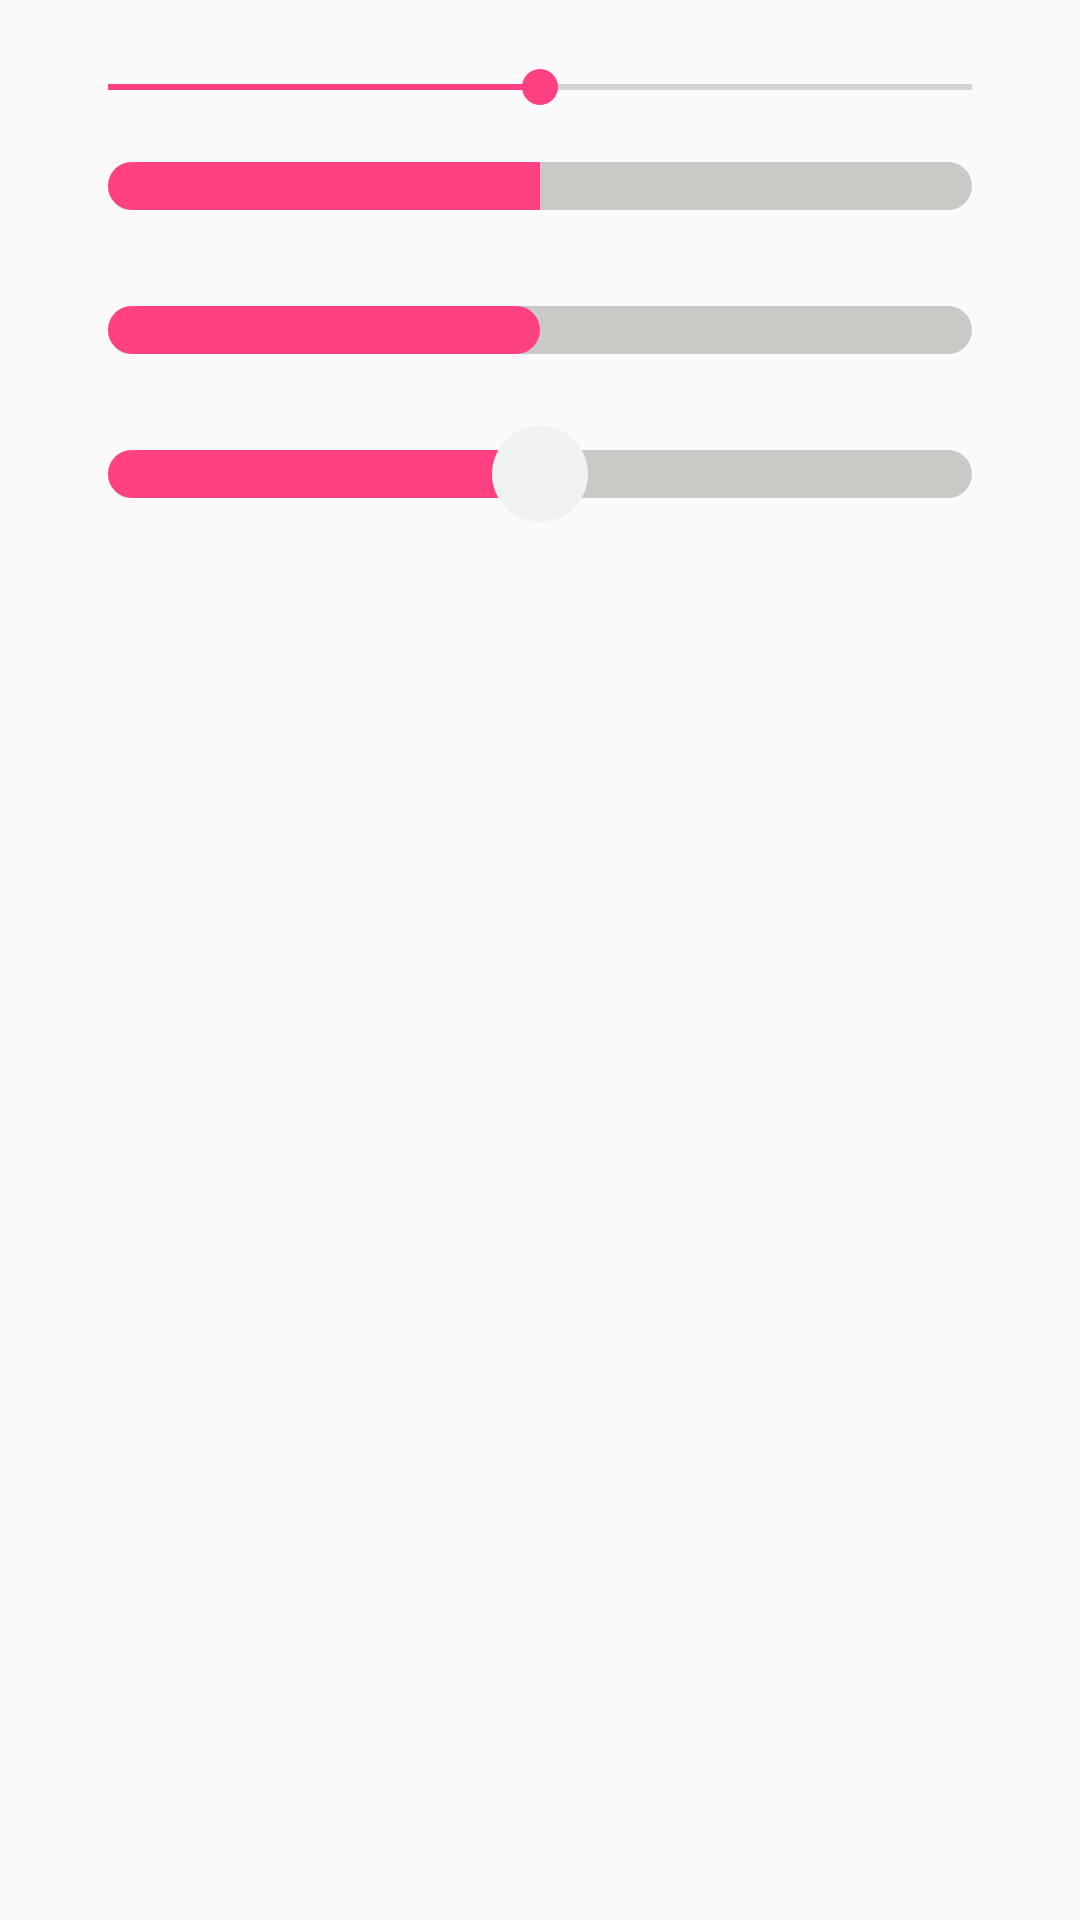

The Android layout XML behind this screen, and the referenced resources:
<!-- AndroidManifest.xml: application theme AppTheme -->
<!-- res/layout/activity_seek_bar.xml -->
<?xml version="1.0" encoding="utf-8"?>
<LinearLayout xmlns:android="http://schemas.android.com/apk/res/android"
    xmlns:app="http://schemas.android.com/apk/res-auto"
    xmlns:tools="http://schemas.android.com/tools"
    android:layout_width="match_parent"
    android:layout_height="match_parent"
    android:orientation="vertical"
    android:padding="20dp"
    tools:context=".views.seekbar.SeekBarActivity">
    <SeekBar
        android:layout_width="match_parent"
        android:layout_height="wrap_content"
        android:progress="50"/>
    <SeekBar
        android:layout_width="match_parent"
        android:layout_height="wrap_content"
        android:progress="50"
        android:minHeight="48dp"
        android:thumb="@null"
        android:progressDrawable="@drawable/seek_bar_progress_drawable"
        android:duplicateParentState="true"
        />
    <SeekBar
        android:layout_width="match_parent"
        android:layout_height="wrap_content"
        android:progress="50"
        android:minHeight="48dp"
        android:thumb="@null"
        android:progressDrawable="@drawable/seek_bar_progress_drawable_2"
        android:duplicateParentState="true"
        />
    <SeekBar
        android:layout_width="match_parent"
        android:layout_height="wrap_content"
        android:progress="50"
        android:minHeight="48dp"
        android:thumb="@drawable/seek_bar_thumb"
        android:progressDrawable="@drawable/seek_bar_progress_drawable_2"
        android:thumbOffset="0dp"
        android:splitTrack="false"
        />


</LinearLayout>
<!-- resources referenced by this layout -->
<resources>
  <!-- drawable seek_bar_progress_drawable (drawable) -->
  <?xml version="1.0" encoding="utf-8"?>
  <layer-list xmlns:android="http://schemas.android.com/apk/res/android" >
  
      <item android:id="@android:id/background">
          <shape>
              <size android:height="4dp" />
              <solid android:color="#C9CAC5" />
              <corners android:radius="10dip"/>
          </shape>
      </item>
      <item android:id="@android:id/secondaryProgress">
          <clip>
              <shape>
                  <size android:height="4dp" />
                  <corners android:radius="10dip"/>
                  <solid android:color="#C9CAC5" />
              </shape>
          </clip>
      </item>
      <item android:id="@android:id/progress">
          <clip>
              <shape>
                  <size android:height="4dp" />
                  <corners android:radius="10dip"/>
                  <solid android:color="@color/colorAccent" />
              </shape>
          </clip>
      </item>
  </layer-list>
  <!-- drawable seek_bar_progress_drawable_2 (drawable) -->
  <?xml version="1.0" encoding="utf-8"?>
  <layer-list xmlns:android="http://schemas.android.com/apk/res/android" >
  
      <item android:id="@android:id/background">
          <shape>
              <size android:height="4dp" />
              <solid android:color="#C9CAC5" />
              <corners android:radius="10dip"/>
          </shape>
      </item>
      <item android:id="@android:id/secondaryProgress">
          <scale android:scaleWidth="100%">
              <shape>
                  <size android:height="4dp" />
                  <corners android:radius="10dip"/>
                  <solid android:color="#C9CAC5" />
              </shape>
          </scale>
      </item>
      <item android:id="@android:id/progress">
          <scale android:scaleWidth="100%">
              <shape>
                  <size android:height="4dp" />
                  <corners android:radius="10dip"/>
                  <solid android:color="@color/colorAccent" />
              </shape>
          </scale>
      </item>
  </layer-list>
  <!-- drawable seek_bar_thumb (drawable) -->
  <selector xmlns:android="http://schemas.android.com/apk/res/android">
      <item  android:state_pressed="false">
          <shape android:shape="oval">
              <size android:height="32dp" android:width="32dp" />
              <solid android:color="#fff0f2f2" />
          </shape>
      </item>
      <item android:state_pressed="true">
          <shape android:shape="oval">
              <size android:height="32dp" android:width="32dp" />
              <solid android:color="@color/colorAccent" />
          </shape>
      </item>
  
  </selector>
  <style name="AppTheme" parent="Theme.AppCompat.Light.DarkActionBar">
          
          <item name="colorPrimary">@color/colorPrimary</item>
          <item name="colorPrimaryDark">@color/colorPrimaryDark</item>
          <item name="colorAccent">@color/colorAccent</item>
      </style>
  <color name="colorAccent">#FF4081</color>
  <color name="colorPrimary">#3F51B5</color>
  <color name="colorPrimaryDark">#303F9F</color>
</resources>
